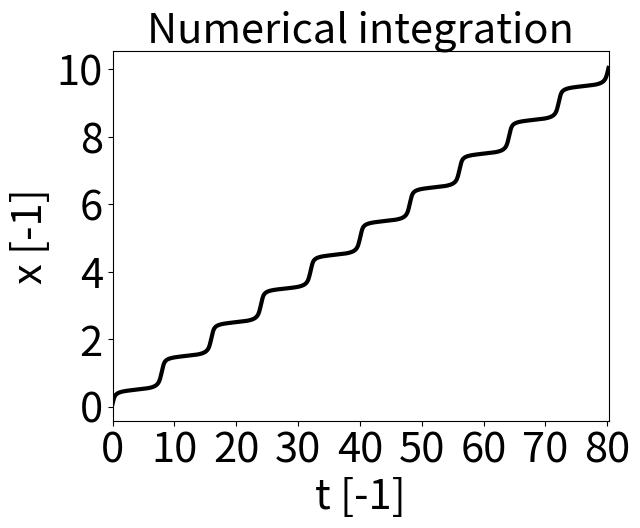

This chart was generated by the following Python code:
import numpy as np

import matplotlib.pyplot as plt

cos = lambda t : np.cos( np.deg2rad(t) )
sin = lambda t : np.sin( np.deg2rad(t) )
tan = lambda t : np.tan( np.deg2rad(t) )
tan_m1 = lambda t : np.rad2deg(np.arctan(t))
cos_m1 = lambda t : np.rad2deg(np.arccos(t))
sin_m1 = lambda t : np.rad2deg(np.arcsin(t))

theta_g = 56.89947694
theta_e = 20.0
delta_theta = theta_g-theta_e

k = 360.0
a = 0.95*tan(delta_theta)
print("a = "+str(a))

# Microscopic angle
phi = lambda x : theta_g + tan_m1(a*cos(k*x))

# Curvilinear coordinates measure
dsdx = lambda x : np.sqrt( 1.0 + a*a*(cos(k*x)**2) )

# Prefactor function
f = lambda x : sin( phi(x) )

# Potential
# MKT
V = lambda x : ( cos( theta_e ) - cos( phi(x) ) ) / ( dsdx(x)*f(x) )

"""
x = np.linspace(0.0, 1.0, 500)
plt.plot(x, V(x), 'k-', linewidth=1.5)
plt.plot([0.0, 1.0], [0.0, 0.0], 'r-', linewidth=1.5)
plt.xlim([0, 1.0])
plt.show()
"""

# Numerical integration
dt = 0.1
Nt = 10000
Np = 10.0

x0 = 0.0
x_vec = []
x = x0
n = 0
while n<Nt and x<Np :
    x = x + V(x)*dt
    x_vec.append(x)
    n+=1

x_vec = np.array(x_vec)
t_vec = np.linspace(0.0, n*dt, n)

plt.plot(t_vec, x_vec, 'k-', linewidth=3.0)
plt.xlabel('t [-1]', fontsize=30.0)
plt.ylabel('x [-1]', fontsize=30.0)
plt.xlim([t_vec[0], t_vec[-1]])
plt.xticks(fontsize=30.0)
plt.yticks(fontsize=30.0)
plt.title('Numerical integration', fontsize=30.0)
plt.show()
